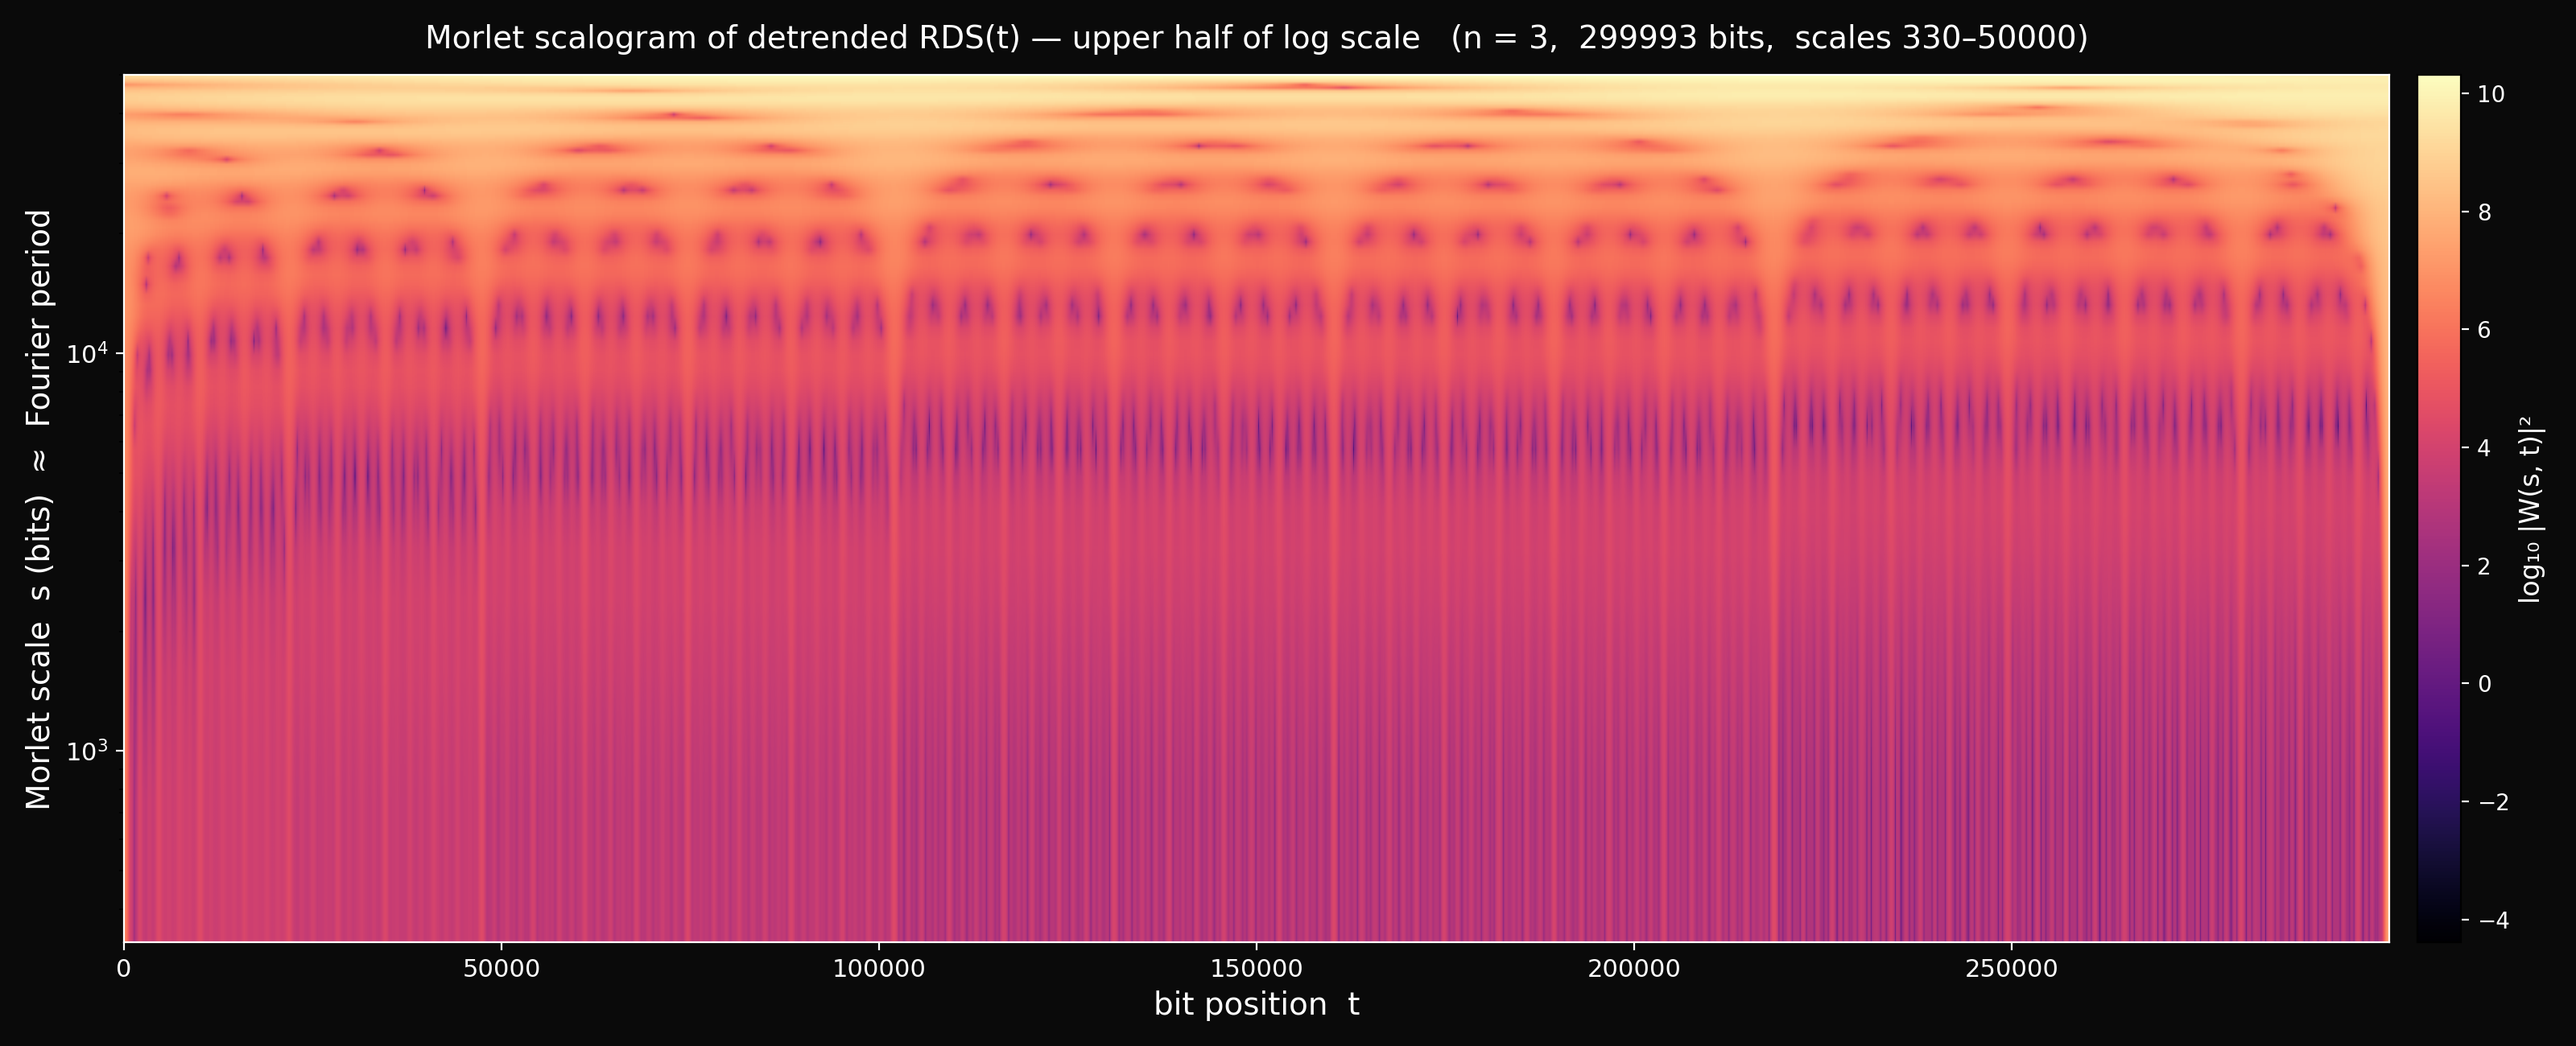

Write the Python code that produced this figure.
"""
morlet_scalogram_upper.py — upper-half (large-scale) crop of the
morlet_corona scalogram.

Same Morlet CWT and parameters as morlet_corona.py, but only the
upper half of the log-scale axis is rendered. The lower half —
small scales where the cone narrows into thousands of stretched
near-vertical streaks — is dropped, leaving the dominant-scale
arches and the transition zone where they break up into banding
and fur.

The split is taken in log10(scale) space, so "upper half" means
scales from sqrt(SCALE_MIN · SCALE_MAX) up to SCALE_MAX. For the
default range [2, 50000] that's roughly 316 → 50000 bits.
"""

import sys
import os
import math
import numpy as np
import matplotlib
matplotlib.use('Agg')
import matplotlib.pyplot as plt
from scipy.signal import fftconvolve

_here = os.path.dirname(os.path.abspath(__file__))
sys.path.insert(0, os.path.join(_here, '..', '..'))                              # base2/
sys.path.insert(0, os.path.join(_here, '..', '..', '..', '..', '..', 'core'))    # core/

from acm_core import acm_n_primes


# ── Parameters (mirror morlet_corona.py exactly) ────────────────────

N = 3
TARGET_BITS = 300_000
N_SCALES = 120
SCALE_MIN = 2.0
SCALE_MAX = 50_000.0
MORLET_W0 = 6.0


# ── ACM stream + RDS + linear detrend ──────────────────────────────

def v2_of(n):
    v = 0
    while n % 2 == 0:
        v += 1
        n //= 2
    return v


def slope_for_entry(m, d):
    if m == 0:
        return 1.0
    if d <= 2 * m:
        return 1.0 - m
    return 1.0 - 2.0 * m + (m * (2 ** m)) / (2 ** m - 1)


def estimate_count(n, target_bits):
    avg = math.log2(max(n, 2)) + math.log2(max(target_bits // 20, 4))
    return int(target_bits / max(avg, 4)) + 200


def gen_for_monoid(n, target_bits):
    count = estimate_count(n, target_bits)
    while True:
        primes = acm_n_primes(n, 2 * count)
        cum = 0
        used = []
        for p in primes:
            d = p.bit_length()
            if cum + d > target_bits:
                break
            cum += d
            used.append(p)
        if len(used) > 0 and cum >= target_bits - 200:
            bits = []
            for p in used:
                for c in bin(p)[2:]:
                    bits.append(int(c))
            return np.array(bits, dtype=np.int8), used
        count *= 2


def compute_rds(bits):
    pm = 2 * bits.astype(np.int64) - 1
    return np.concatenate(([0], np.cumsum(pm)))


def linear_detrend(y):
    x = np.arange(len(y))
    a, b = np.polyfit(x, y, 1)
    return y - (a * x + b)


def morlet_wavelet(n_points, s, w0=MORLET_W0):
    t = (np.arange(n_points) - (n_points - 1) / 2.0) / s
    norm = (np.pi ** -0.25) / np.sqrt(s)
    return norm * np.exp(1j * w0 * t) * np.exp(-t * t / 2.0)


def cwt_morlet(data, scales, w0=MORLET_W0):
    n = len(data)
    out = np.zeros((len(scales), n), dtype=np.complex128)
    for i, s in enumerate(scales):
        n_pts = min(int(10 * s), n)
        if n_pts < 5:
            n_pts = 5
        if n_pts % 2 == 0:
            n_pts += 1
        wavelet = morlet_wavelet(n_pts, s, w0)
        re = fftconvolve(data, wavelet.real, mode='same')
        im = fftconvolve(data, wavelet.imag, mode='same')
        out[i] = re + 1j * im
    return out


# ── Compute CWT ────────────────────────────────────────────────────

print(f"Generating n = {N} stream of {TARGET_BITS} bits...")
bits, entries = gen_for_monoid(N, TARGET_BITS)
n_bits = len(bits)
print(f"  bits = {n_bits}, entries = {len(entries)}")

rds = compute_rds(bits).astype(np.float64)
rds_detrended = linear_detrend(rds)

scales = np.geomspace(SCALE_MIN, SCALE_MAX, N_SCALES)
print(f"Computing Morlet CWT over {N_SCALES} log-spaced scales "
      f"in [{SCALE_MIN:.1f}, {SCALE_MAX:.1f}]...")
cwt = cwt_morlet(rds_detrended, scales)
power = np.abs(cwt) ** 2


# ── Crop to upper half of log(scale) ───────────────────────────────

log_min = np.log10(SCALE_MIN)
log_max = np.log10(SCALE_MAX)
log_mid = 0.5 * (log_min + log_max)
upper_mask = np.log10(scales) >= log_mid
scales_upper = scales[upper_mask]
power_upper = power[upper_mask]
print(f"  upper-half scale range: "
      f"{scales_upper.min():.1f} -> {scales_upper.max():.1f} bits "
      f"({len(scales_upper)} of {N_SCALES} rows)")


# ── Render ──────────────────────────────────────────────────────────

print("\nRendering morlet_scalogram_upper.png...")

DARK = '#0a0a0a'
WHITE = 'white'

fig, ax = plt.subplots(figsize=(16, 6.5), facecolor=DARK)
ax.set_facecolor(DARK)

log_power = np.log10(power_upper + 1e-12)
extent = [0, n_bits, scales_upper.min(), scales_upper.max()]

im = ax.imshow(
    log_power,
    aspect='auto',
    cmap='magma',
    extent=extent,
    origin='lower',
    interpolation='bilinear',
)

ax.set_yscale('log')
ax.set_xlabel('bit position  t', color=WHITE, fontsize=14)
ax.set_ylabel('Morlet scale  s (bits)  ≈  Fourier period',
              color=WHITE, fontsize=14)
ax.set_title(
    f'Morlet scalogram of detrended RDS(t) — upper half of log scale   '
    f'(n = {N},  {n_bits} bits,  '
    f'scales {scales_upper.min():.0f}–{scales_upper.max():.0f})',
    color=WHITE, fontsize=14, pad=12,
)

ax.tick_params(colors=WHITE, labelsize=11)
for spine in ax.spines.values():
    spine.set_color(WHITE)

cb = plt.colorbar(im, ax=ax, fraction=0.025, pad=0.012)
cb.set_label('log₁₀ |W(s, t)|²', color=WHITE, fontsize=12)
cb.ax.yaxis.set_tick_params(color=WHITE)
plt.setp(plt.getp(cb.ax.axes, 'yticklabels'), color=WHITE)

plt.tight_layout()
out = os.path.join(_here, 'morlet_scalogram_upper.png')
plt.savefig(out, dpi=200, facecolor=DARK)
plt.close()
print(f"  -> {out}")
